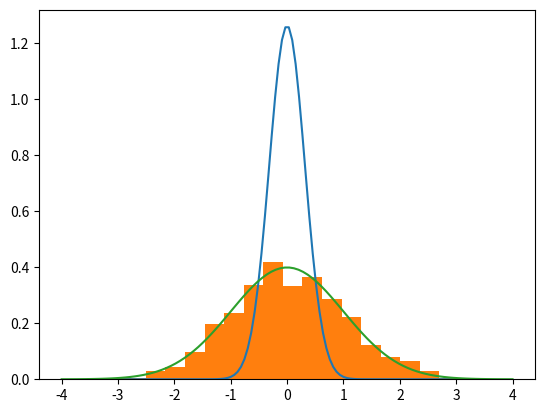

Reproduce this figure in Python.
import numpy as np
import matplotlib.pyplot as plt

(np.exp(3), 4**2, np.sqrt(2), np.pi)

def pdf(x,m,s):
  return np.exp(-(x-m)**2/(2*s))/np.sqrt(2*np.pi*s)

xs = np.linspace(-3,3,100)
plt.plot(xs, list(map(lambda x: pdf(x, 0, 0.1), xs)))
plt.show()

dist = np.random.normal(0, 1, 1000)
plt.hist(dist, bins=20, density=1)
xs = np.linspace(-4, 4, 100)
plt.plot(xs, list(map(lambda x: pdf(x, 0, 1), xs)))
plt.show()